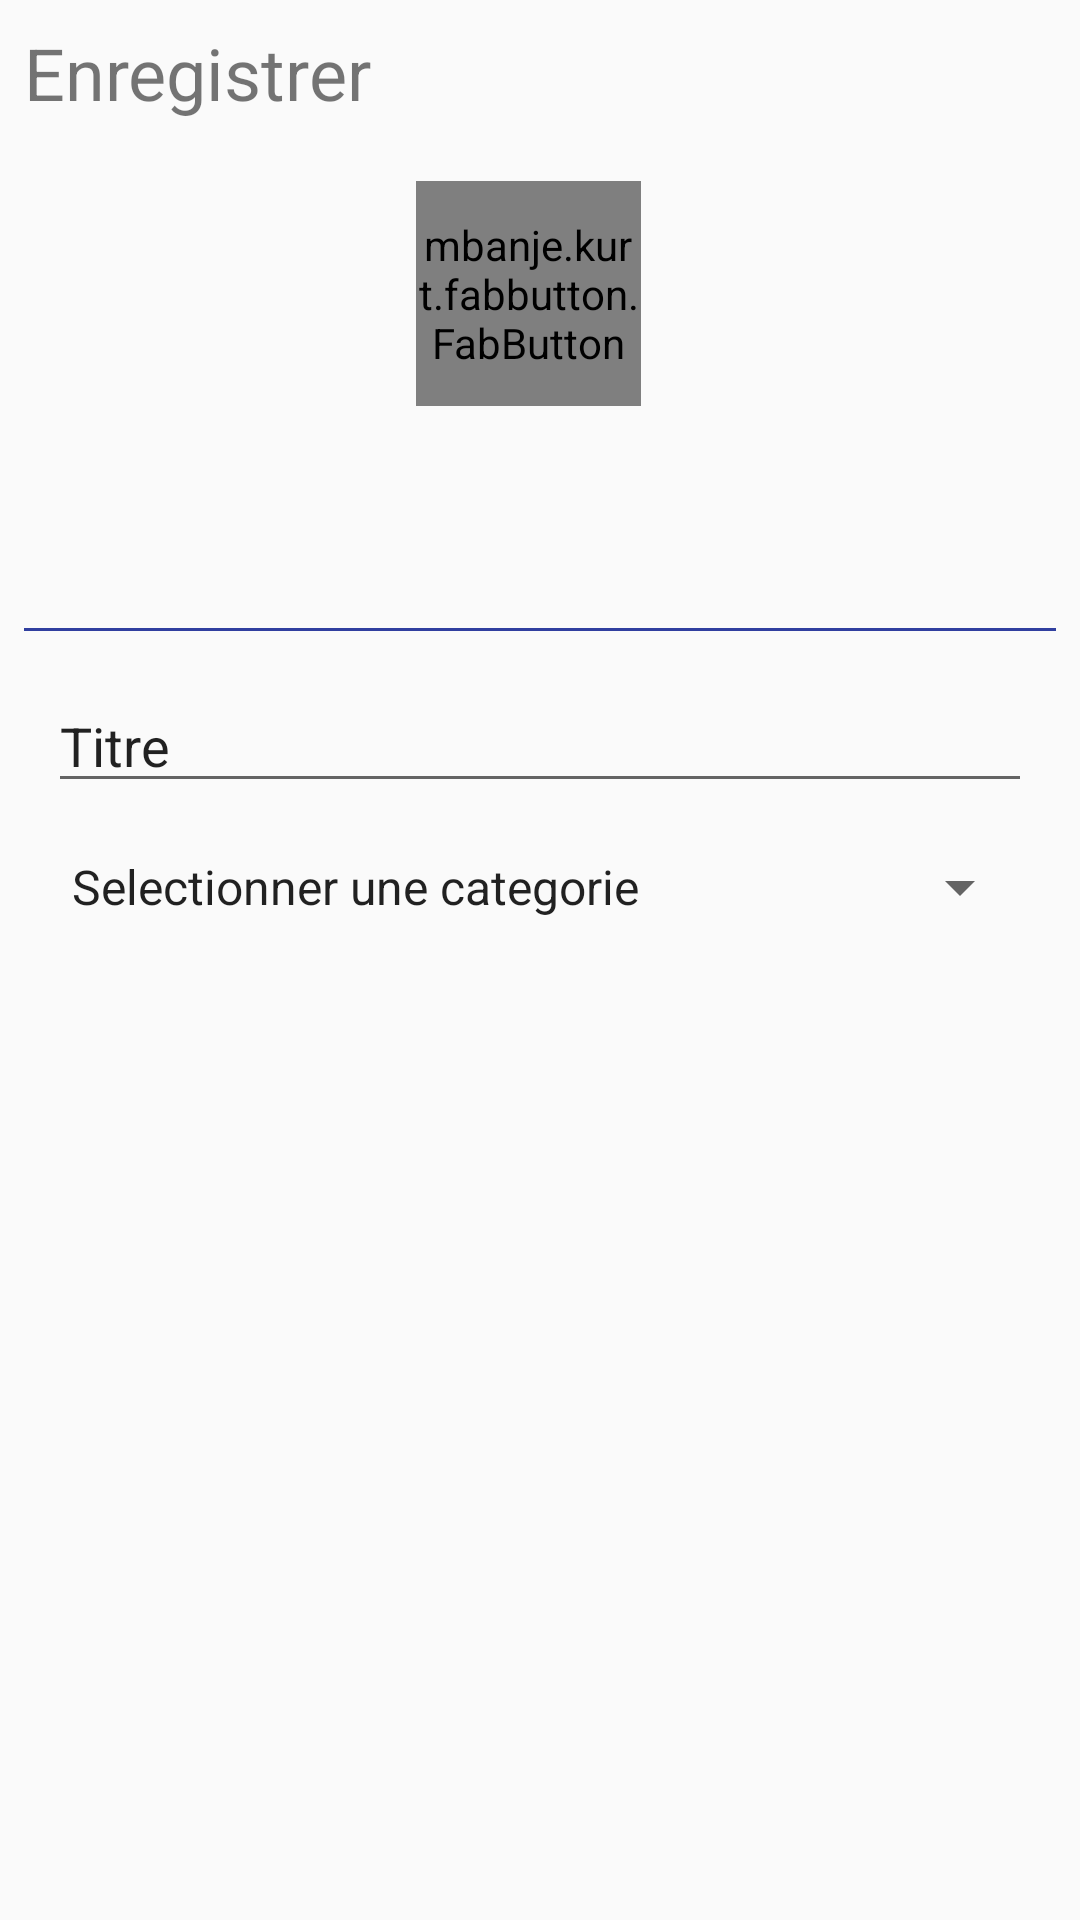

The Android layout XML behind this screen, and the referenced resources:
<!-- AndroidManifest.xml: application theme AppTheme -->
<!-- res/layout/dialog_record_sound.xml -->
<?xml version="1.0" encoding="utf-8"?>
<android.support.constraint.ConstraintLayout xmlns:android="http://schemas.android.com/apk/res/android"
    xmlns:app="http://schemas.android.com/apk/res-auto"
    android:layout_width="match_parent"
    android:layout_height="match_parent"
    android:gravity="center_vertical|center_horizontal">


    <view
        android:id="@+id/btnRecord"
        class="mbanje.kurt.fabbutton.FabButton"
        android:layout_width="75dp"
        android:layout_height="75dp"
        android:layout_centerInParent="true"
        android:layout_gravity="center"
        android:layout_marginEnd="8dp"
        android:layout_marginLeft="50dp"
        android:layout_marginTop="20dp"
        android:color="@color/colorPrimary"
        android:indeterminate="true"
        android:max="100"
        android:src="@drawable/ic_mic_black_24dp"
        android:visibility="visible"
        app:fbb_autoStart="true"
        app:fbb_endBitmap="@drawable/ic_done_black_24dp"
        app:fbb_progressColor="#ff170aff"
        app:fbb_progressWidthRatio="0.1"
        app:fbb_showEndBitmap="true"
        app:layout_constraintDimensionRatio="H,1:1"
        app:layout_constraintEnd_toEndOf="parent"
        app:layout_constraintStart_toStartOf="parent"
        app:layout_constraintTop_toBottomOf="@+id/_txtTimer" />

    <TextView
        android:id="@+id/_txtTimer"
        android:layout_width="wrap_content"
        android:layout_height="wrap_content"
        android:layout_marginStart="8dp"
        android:layout_marginTop="8dp"
        android:text="Enregistrer"
        android:textSize="24sp"
        app:layout_constraintStart_toStartOf="parent"
        app:layout_constraintTop_toTopOf="parent" />

    <LinearLayout
        android:id="@+id/linearLayout"
        android:layout_width="0dp"
        android:layout_height="1dp"
        android:layout_marginEnd="8dp"
        android:layout_marginStart="8dp"
        android:layout_marginTop="8dp"
        android:background="@color/colorPrimary"
        android:orientation="vertical"
        app:layout_constraintEnd_toEndOf="parent"
        app:layout_constraintHorizontal_bias="1.0"
        app:layout_constraintStart_toStartOf="parent"
        app:layout_constraintTop_toBottomOf="@+id/btnPlay"></LinearLayout>

    <android.support.v7.widget.AppCompatButton
        android:id="@+id/btnPlay"
        class="mbanje.kurt.fabbutton.FabButton"
        android:layout_width="50dp"
        android:layout_height="50dp"
        android:layout_gravity="center"
        android:layout_marginEnd="8dp"
        android:layout_marginStart="8dp"
        android:layout_marginTop="16dp"
        android:background="@drawable/ic_play_arrow_black_24dp"
        android:color="#ff6e9cff"
        app:layout_constraintDimensionRatio="H,1:1"
        app:layout_constraintEnd_toEndOf="parent"
        app:layout_constraintStart_toStartOf="parent"
        app:layout_constraintTop_toBottomOf="@+id/btnRecord" />

    <EditText
        android:id="@+id/editText_dialogRecordTitle"
        android:layout_width="0dp"
        android:layout_height="wrap_content"
        android:layout_margin="@dimen/fab_margin"
        android:layout_marginStart="8dp"
        android:inputType="textPersonName"
        android:text="Titre"
        app:layout_constraintEnd_toEndOf="parent"
        app:layout_constraintStart_toStartOf="parent"
        app:layout_constraintTop_toBottomOf="@+id/linearLayout" />

    <Spinner
        android:id="@+id/spinner_dialogRecordCategorie"
        android:layout_width="0dp"
        android:layout_height="wrap_content"
        android:layout_margin="@dimen/fab_margin"
        android:entries="@array/categories"
        android:tooltipText="Categorie"
        app:layout_constraintEnd_toEndOf="parent"
        app:layout_constraintStart_toStartOf="parent"
        app:layout_constraintTop_toBottomOf="@+id/editText_dialogRecordTitle" />

</android.support.constraint.ConstraintLayout>
<!-- resources referenced by this layout -->
<resources>
  <string-array name="categories">
          <item>Selectionner une categorie</item>
          <item>Divers</item>
          <item>DxP</item>
          <item>Lopez</item>
      </string-array>
  <color name="colorPrimary">#303f9f</color>
  <dimen name="fab_margin">16dp</dimen>
  <style name="AppTheme" parent="Theme.AppCompat.Light.DarkActionBar">
          <item name="colorPrimary">@color/colorPrimary</item>
          <item name="colorPrimaryDark">@color/colorPrimaryDark</item>
          <item name="colorAccent">@color/colorAccent</item>
          <item name="android:windowContentTransitions">true</item>
      </style>
  <color name="colorPrimaryDark">#001970</color>
  <color name="colorAccent">#303f9f</color>
</resources>
